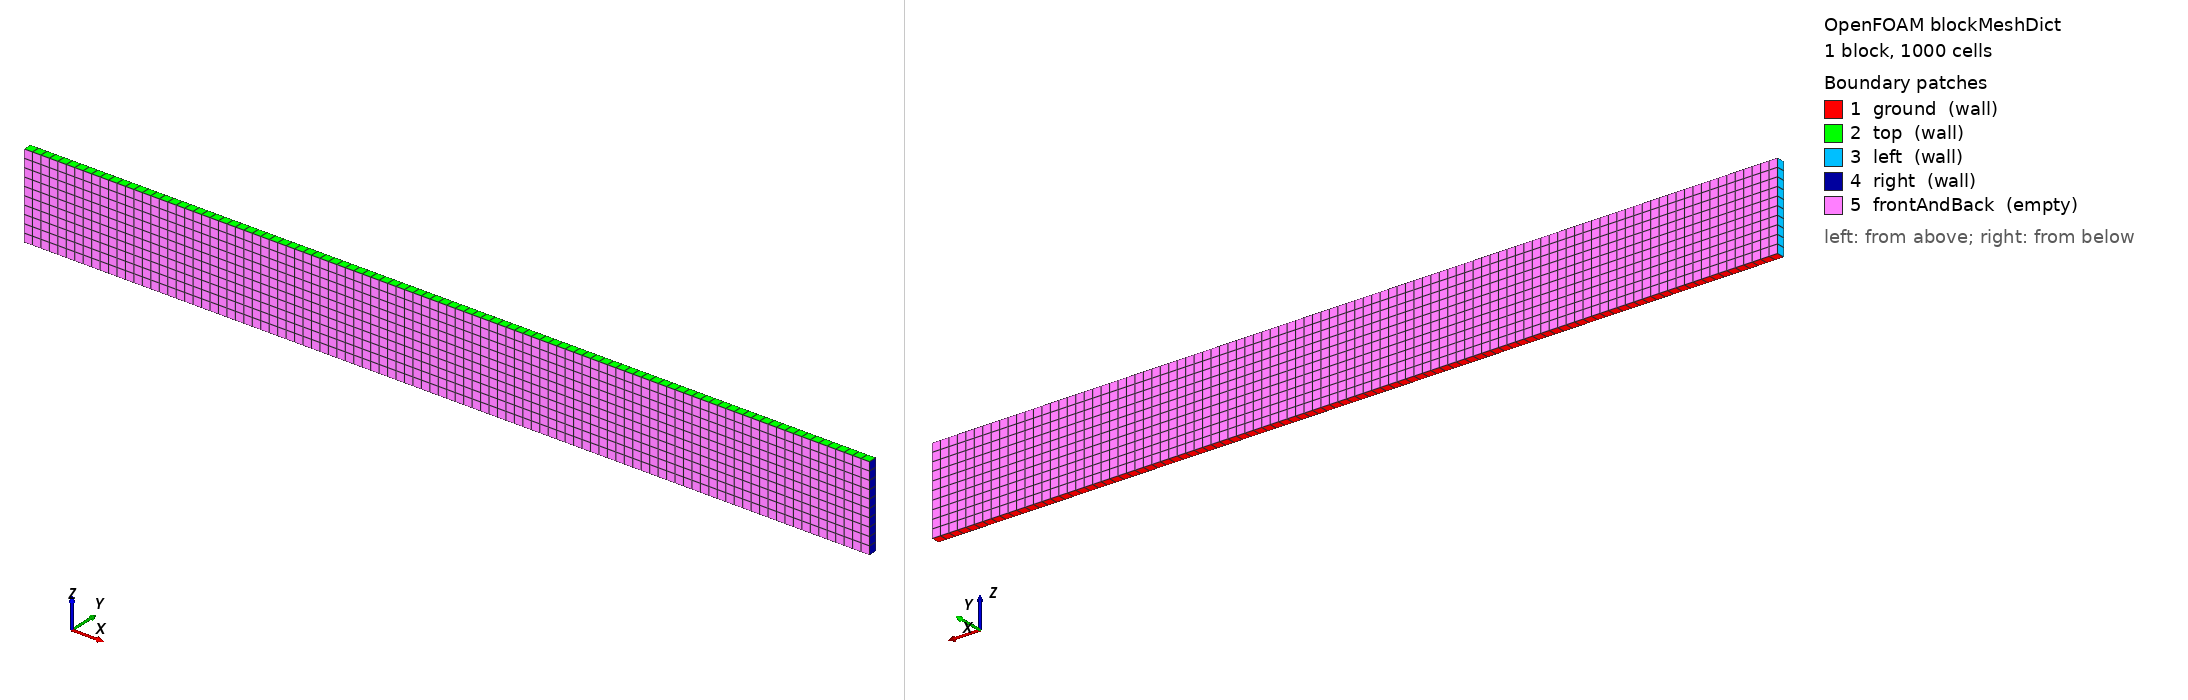

OpenFOAM case: the mesh blockMesh builds from blockMeshDict, 1 block(s), 1000 cells. Boundary patches (legend numbers): 1 ground (wall), 2 top (wall), 3 left (wall), 4 right (wall), 5 frontAndBack (empty). Left view from above one corner, right view from below the opposite corner. Boundary conditions: 0 field file(s) under 0/; 0 of 5 drawn patches have an entry in a shipped field file.

=== system/blockMeshDict ===
/*---------------------------------------------------------------------------*\
| =========                 |                                                 |
| \\      /  F ield         | OpenFOAM: The Open Source CFD Toolbox           |
|  \\    /   O peration     | Version:  1.4                                   |
|   \\  /    A nd           | Web:      http://www.openfoam.org               |
|    \\/     M anipulation  |                                                 |
\*---------------------------------------------------------------------------*/

FoamFile
{
    version         2.0;
    format          ascii;

    root            "";
    case            "";
    instance        "";
    local           "";

    class           dictionary;
    object          blockMeshDict;
}

// * * * * * * * * * * * * * * * * * * * * * * * * * * * * * * * * * * * * * //

convertToMeters 0.1;

vertices
(
    (  0 1  0)
    ( 100 1  0)
    ( 100 1 10)
    (  0 1 10)
    (  0 0  0)
    ( 100 0  0)
    ( 100 0 10)
    (  0 0 10)
);

blocks
(
    hex (0 1 2 3 4 5 6 7) (100 10 1) simpleGrading (1 1 1)
);

edges
(
);

boundary
(
    ground
    {
        type wall;
        faces
        (
            (1 5 4 0)
        );
    }
    top
    {
        type wall;
        faces
        (
            (3 7 6 2)
        );
    }
    left
    {
        type wall;
        faces
        (
            (0 4 7 3)
        );
    }
    right
    {
        type wall;
        faces
        (
            (2 6 5 1)
        );
    }
    frontAndBack
    {
        type empty;
        faces
        (
            (0 3 2 1)
            (4 5 6 7)
        );
    }
);

mergePatchPairs
(
);

// ************************************************************************* //
